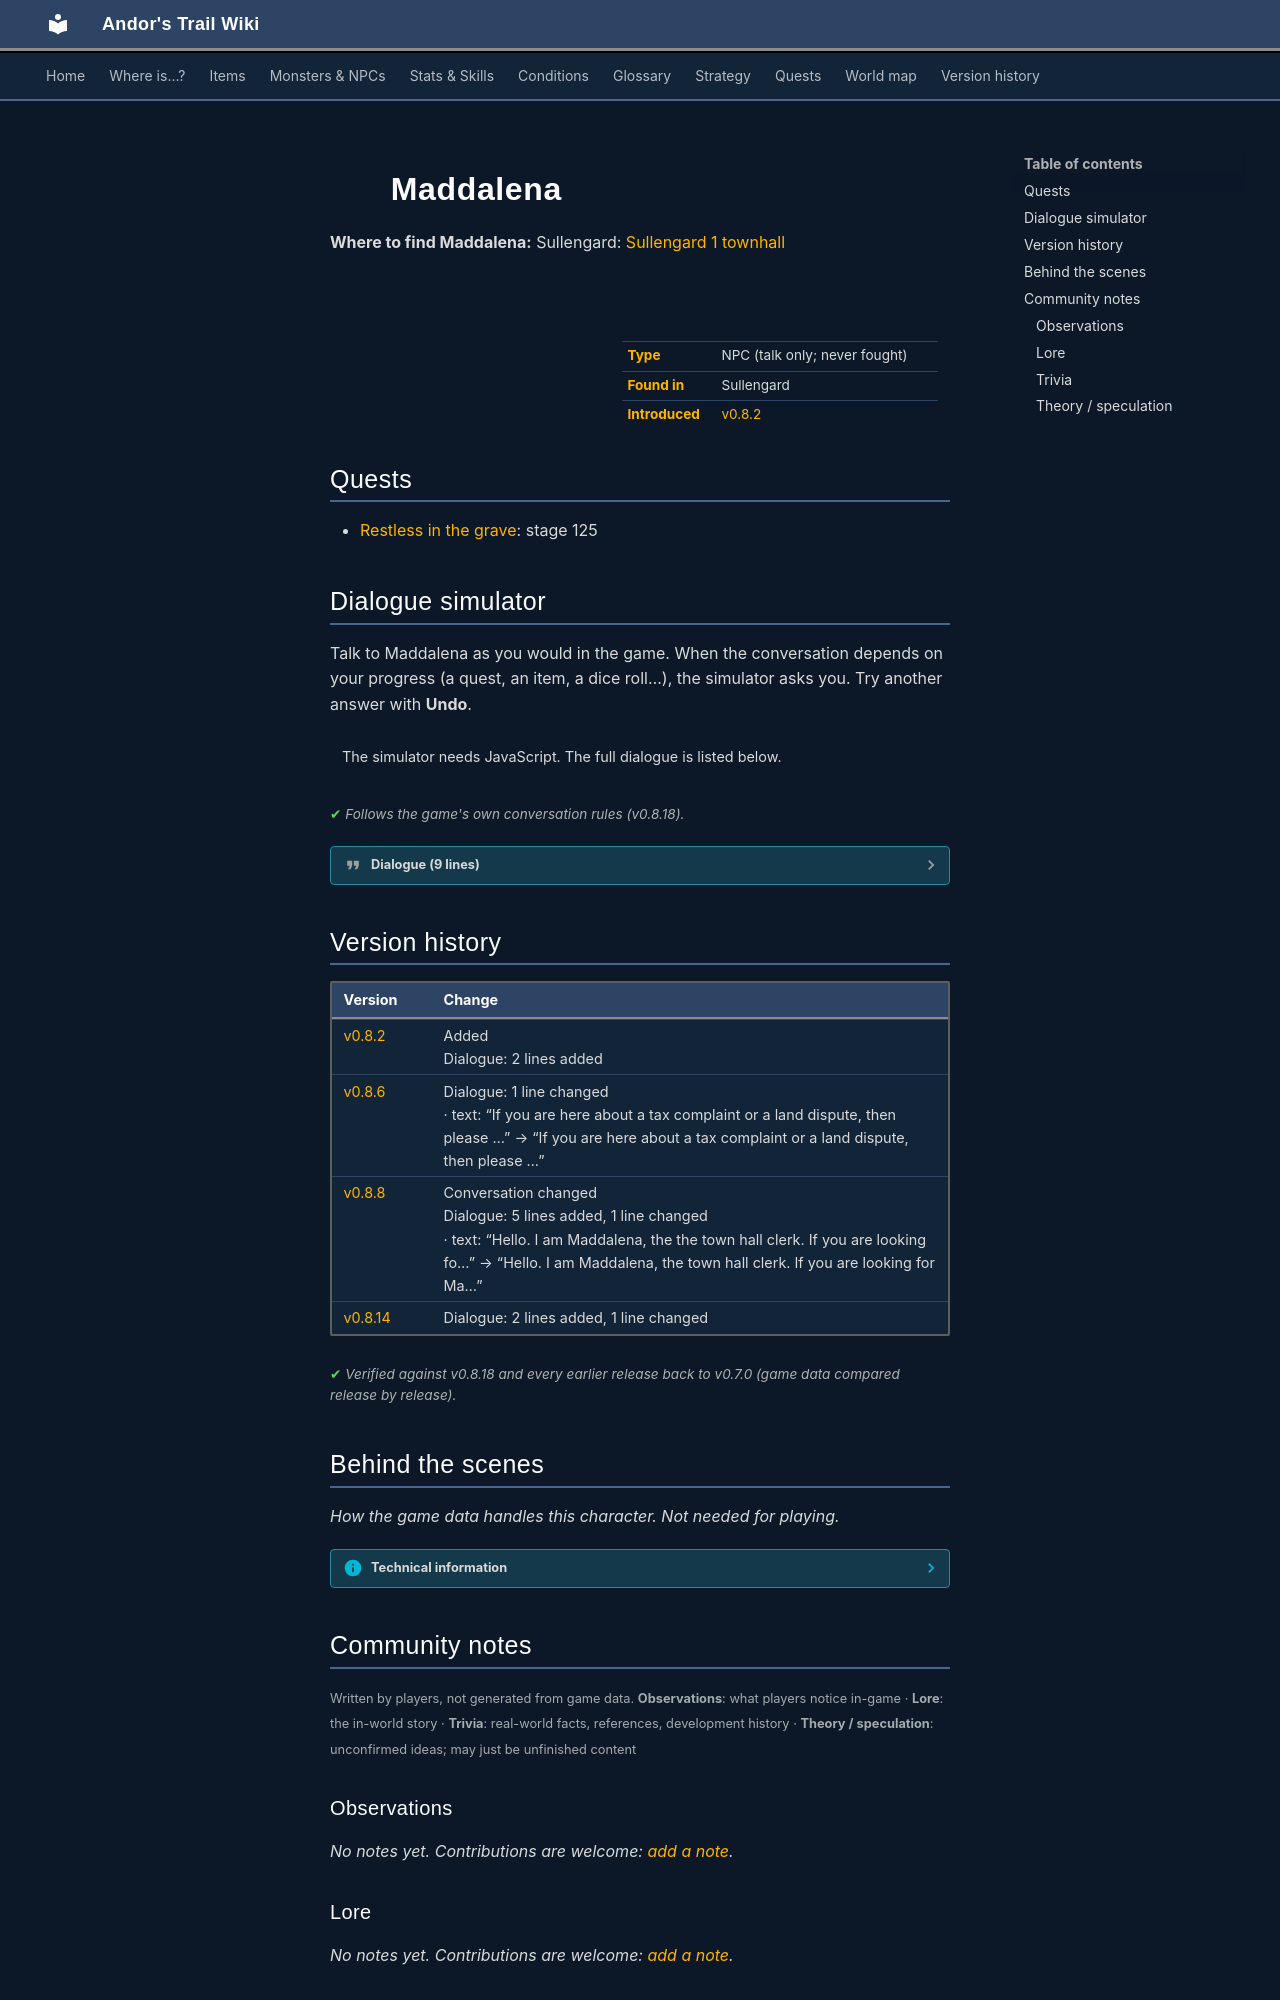

repository: asdfghjkl628/Andor-s-Trail-Wikiiii · page: monsters/sullengard_town_clerk/index.html · generator: mkdocs

---
description: "Maddalena is a non-player character (NPC) in Andor's Trail, found in Sullengard."
---

# ![](../assets/icons/monsters/monsters_ld1_151.png){ .sprite } Maddalena

**Where to find Maddalena:** Sullengard: [Sullengard 1 townhall](../maps/sullengard1_townhall.md#pin-npc-sullengard_town_clerk)

<div class="infobox" markdown>

<p class="ib-img"><img class="sprite" src="../../assets/icons/monsters/monsters_ld1_151.png" alt=""></p>

| | |
|---|---|
| **Type** | NPC (talk only; never fought) |
| **Found in** | Sullengard |
| **Introduced** | [v0.8.2](../versions/0.8.2.md) |

</div>

## Quests

- [Restless in the grave](../quests/mg_restless_grave.md): stage 125

## Dialogue simulator

Talk to Maddalena as you would in the game. When the conversation depends on your progress (a quest, an item, a dice roll…), the simulator asks you. Try another answer with **Undo**.

<div class="dlg-sim" data-src="../../assets/dialogue/sullengard_town_clerk_selector.json" data-npc="Maddalena" markdown="0"><noscript>The simulator needs JavaScript. The full dialogue is listed below.</noscript></div>

<p class="verified">Follows the game's own conversation rules (v0.8.18).</p>

??? quote "Dialogue (9 lines)"

    *Exactly as in the game files. Each line appears once; links jump to where a choice leads.*

    <span id="d-sullengard_town_clerk_selector"></span>**`sullengard_town_clerk_selector`** *(silent check: the first matching branch below is taken)*

    - branch 1 *(if NOT reached stage 75 of [Another ruthless Crackshot](../quests/Thieves04.md#stage-75))* → [sullengard_town_clerk_0](#d-sullengard_town_clerk_0)
    - branch 2 *(if reached stage 75 of [Another ruthless Crackshot](../quests/Thieves04.md#stage-75); NOT reached stage 37 of [Sullengard story flags (hidden flag)](../quests/sullengard_hidden.md#stage-37))* → [sullengard_town_clerk_bridge_0](#d-sullengard_town_clerk_bridge_0)
    - branch 3 *(if reached stage 37 of [Sullengard story flags (hidden flag)](../quests/sullengard_hidden.md#stage-37))* → [sullengard_town_clerk_bridge_5](#d-sullengard_town_clerk_bridge_5)

    <span id="d-sullengard_town_clerk_0"></span>**`sullengard_town_clerk_0`** Maddalena: “Hello. I am Maddalena, the town hall clerk. If you are looking for Mayor Ale, he's back there trying to look busy.”

    - Next → [sullengard_town_clerk_10](#d-sullengard_town_clerk_10)

    <span id="d-sullengard_town_clerk_bridge_0"></span>**`sullengard_town_clerk_bridge_0`** Maddalena: “With all that gold that you helped us get back, we plan to fix the bridge so we will be able to ship our beer to the west.”

    - “"Bridge"? What bridge? To the west?” *(if NOT reached stage 36 of [Sullengard story flags (hidden flag)](../quests/sullengard_hidden.md#stage-36))* → [sullengard_town_clerk_bridge_10](#d-sullengard_town_clerk_bridge_10)
    - “Oh, that's great news indeed! It's going to make my life easier.” *(if reached stage 36 of [Sullengard story flags (hidden flag)](../quests/sullengard_hidden.md#stage-36))* → [sullengard_town_clerk_bridge_20](#d-sullengard_town_clerk_bridge_20)

    <span id="d-sullengard_town_clerk_bridge_5"></span>**`sullengard_town_clerk_bridge_5`** Maddalena: “The bridge that crosses over the Sutdover River has been repaired thanks to you.”

    - “Yes. I am aware. In fact, I've already used it.” → *conversation ends*
    - “I am aware of this, but I am here on another matter.” *(if latest stage of [Restless in the grave](../quests/mg_restless_grave.md#stage-123) is 123)* → [sullengard_town_clerk_celdar_10](#d-sullengard_town_clerk_celdar_10)

    <span id="d-sullengard_town_clerk_10"></span>**`sullengard_town_clerk_10`** Maddalena: “If you are here about a tax complaint or a land dispute, then please sign in and I will get to you momentarily.”


    <span id="d-sullengard_town_clerk_bridge_10"></span>**`sullengard_town_clerk_bridge_10`** Maddalena: “Don't you know? The bridge that crosses over the Sutdover River that flows between here and Stoutford. It's been broken for a while now.”

    - Next → [sullengard_town_clerk_bridge_20](#d-sullengard_town_clerk_bridge_20)

    <span id="d-sullengard_town_clerk_bridge_20"></span>**`sullengard_town_clerk_bridge_20`** Maddalena: “It should be ready by the time you get there.”


    <span id="d-sullengard_town_clerk_celdar_10"></span>**`sullengard_town_clerk_celdar_10`** Maddalena: “Oh, how can I help you? It's not Mayor Ale is it?”

    - “What? No. I am looking for Celdar. I've heard she lives here. Is she around by chance?” → [sullengard_town_clerk_celdar_20](#d-sullengard_town_clerk_celdar_20)

    <span id="d-sullengard_town_clerk_celdar_20"></span>**`sullengard_town_clerk_celdar_20`** Maddalena: “Yes she is a local, but she hasn't been seen around here for a while. Last I heard, she was headed for Brimhaven to do some shopping. Although, it is a long journey so she probably had to rest along the way.” — **effects:** sets stage 125 of [Restless in the grave](../quests/mg_restless_grave.md#stage-125)




## Version history

| Version | Change |
|---|---|
| [v0.8.2](../versions/0.8.2.md) | Added<br>Dialogue: 2 lines added |
| [v0.8.6](../versions/0.8.6.md) | Dialogue: 1 line changed<br>· text: “If you are here about a tax complaint or a land dispute, then please …” → “If you are here about a tax complaint or a land dispute, then please …” |
| [v0.8.8](../versions/0.8.8.md) | Conversation changed<br>Dialogue: 5 lines added, 1 line changed<br>· text: “Hello. I am Maddalena, the the town hall clerk. If you are looking fo…” → “Hello. I am Maddalena, the town hall clerk. If you are looking for Ma…” |
| [v0.8.14](../versions/0.8.14.md) | Dialogue: 2 lines added, 1 line changed |

<p class="verified">Verified against v0.8.18 and every earlier release back to v0.7.0 (game data compared release by release).</p>


## Behind the scenes

*How the game data handles this character. Not needed for playing.*

??? info "Technical information"

    | | |
    |---|---|
    | Entry ID | `sullengard_town_clerk` |
    | Type (wiki) | NPC |
    | Spawn group | `sullengard_town_clerk` |
    | Loot table | – |
    | Conversation | `sullengard_town_clerk_selector` |
    | Faction | – |
    | Movement | – |
    | Icon | `monsters_ld1:151` |
    | Defined in | `res/raw/monsterlist_sullengard.json` |

    Raw data:

    ```json
    {
     "id": "sullengard_town_clerk",
     "name": "Maddalena",
     "iconID": "monsters_ld1:151",
     "phraseID": "sullengard_town_clerk_selector"
    }
    ```


## Community notes

<small>Written by players, not generated from game data. **Observations**: what players notice in-game · **Lore**: the in-world story · **Trivia**: real-world facts, references, development history · **Theory / speculation**: unconfirmed ideas; may just be unfinished content</small>

### Observations

*No notes yet. Contributions are welcome: [add a note](https://github.com/asdfghjkl628/Andor-s-Trail-Wikiiii/new/main/notes/monsters?filename=sullengard_town_clerk.md&value=%23%23%20Observations%0A%0A%3C%21--%20what%20players%20notice%20in-game%20--%3E%0A%0A%23%23%20Lore%0A%0A%3C%21--%20the%20in-world%20story%20--%3E%0A%0A%23%23%20Trivia%0A%0A%3C%21--%20real-world%20facts%2C%20references%2C%20development%20history%20--%3E%0A%0A%23%23%20Theory%20/%20speculation%0A%0A%3C%21--%20unconfirmed%20ideas%3B%20may%20just%20be%20unfinished%20content%20--%3E%0A).*
